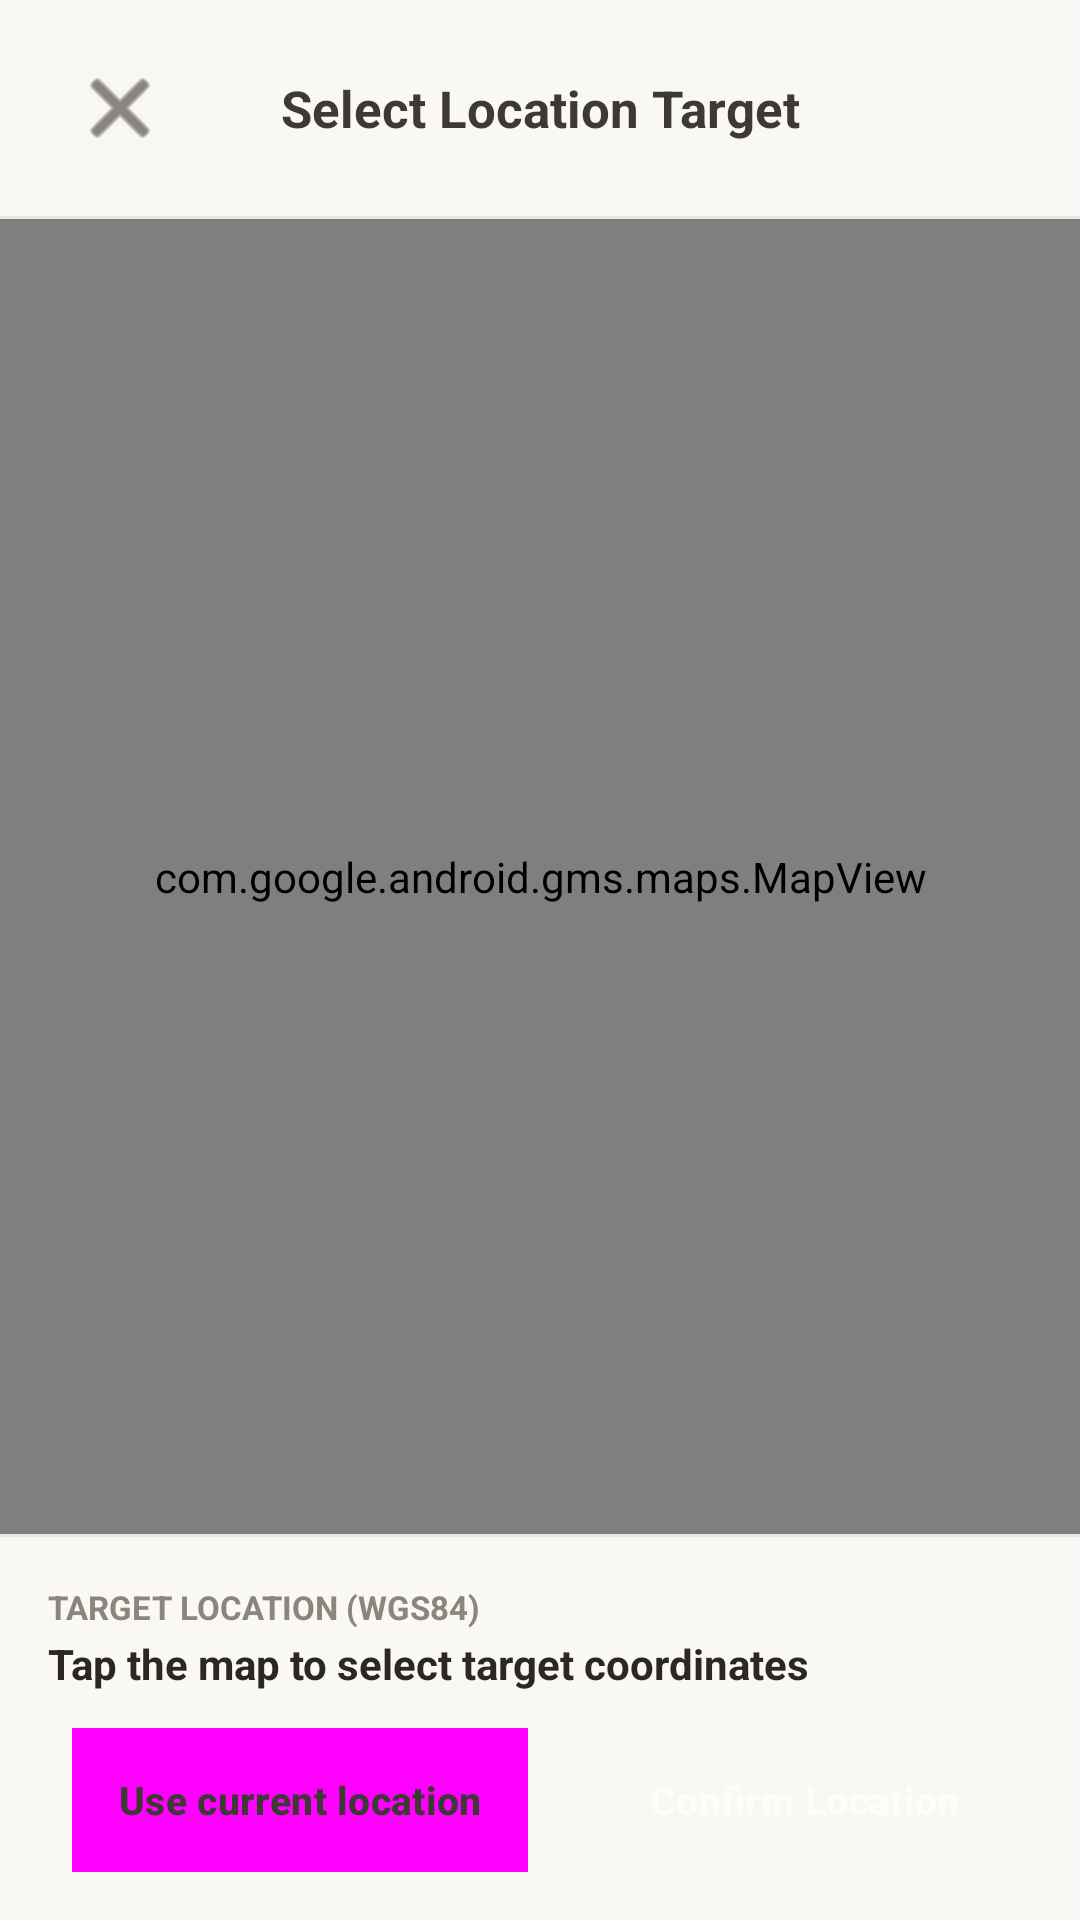

Write the Android layout XML for this screen, with the resource values it uses.
<!-- AndroidManifest.xml: application theme Theme.TimeCapsule -->
<!-- res/layout/dialog_s05_map_target.xml -->
<?xml version="1.0" encoding="utf-8"?>
<LinearLayout xmlns:android="http://schemas.android.com/apk/res/android"
    xmlns:app="http://schemas.android.com/apk/res-auto"
    android:id="@+id/dialogMapRoot"
    android:layout_width="match_parent"
    android:layout_height="match_parent"
    android:background="#FAF8F5"
    android:orientation="vertical">

    
    <LinearLayout
        android:layout_width="match_parent"
        android:layout_height="wrap_content"
        android:gravity="center_vertical"
        android:orientation="horizontal"
        android:paddingHorizontal="16dp"
        android:paddingTop="12dp"
        android:paddingBottom="12dp">

        <ImageButton
            android:id="@+id/btnCloseMap"
            android:layout_width="48dp"
            android:layout_height="48dp"
            android:background="?attr/selectableItemBackgroundBorderless"
            android:contentDescription="@string/s05_map_cd_close"
            android:src="@android:drawable/ic_menu_close_clear_cancel"
            app:tint="#3D3933" />

        <TextView
            android:id="@+id/tvMapHeaderTitle"
            android:layout_width="0dp"
            android:layout_height="wrap_content"
            android:layout_weight="1"
            android:gravity="center"
            android:text="@string/s05_map_title"
            android:textColor="#3D3933"
            android:textSize="17sp"
            android:textStyle="bold" />

        <View
            android:layout_width="48dp"
            android:layout_height="48dp" />
    </LinearLayout>

    <View
        android:layout_width="match_parent"
        android:layout_height="1dp"
        android:background="#ECE7DE" />

    
    <FrameLayout
        android:layout_width="match_parent"
        android:layout_height="0dp"
        android:layout_weight="1">

        <com.google.android.gms.maps.MapView
            android:id="@+id/mapView"
            android:layout_width="match_parent"
            android:layout_height="match_parent" />

        <ProgressBar
            android:id="@+id/mapProgressBar"
            style="?android:attr/progressBarStyle"
            android:layout_width="wrap_content"
            android:layout_height="wrap_content"
            android:layout_gravity="center"
            android:visibility="gone" />
    </FrameLayout>

    <View
        android:layout_width="match_parent"
        android:layout_height="1dp"
        android:background="#ECE7DE" />

    
    <LinearLayout
        android:layout_width="match_parent"
        android:layout_height="wrap_content"
        android:background="#FAF8F5"
        android:orientation="vertical"
        android:padding="16dp">

        <TextView
            android:id="@+id/tvSelectedCoordinatesLabel"
            android:layout_width="match_parent"
            android:layout_height="wrap_content"
            android:text="@string/s05_map_label_coordinates"
            android:textColor="#8C857B"
            android:textSize="11sp"
            android:textStyle="bold" />

        <TextView
            android:id="@+id/tvSelectedCoordinates"
            android:layout_width="match_parent"
            android:layout_height="wrap_content"
            android:layout_marginTop="2dp"
            android:text="@string/s05_map_hint_tap"
            android:textColor="#2B2723"
            android:textSize="14sp"
            android:textStyle="bold" />

        <TextView
            android:id="@+id/tvMapStatus"
            android:layout_width="match_parent"
            android:layout_height="wrap_content"
            android:layout_marginTop="4dp"
            android:textColor="#B00020"
            android:textSize="12sp"
            android:visibility="gone" />

        
        <LinearLayout
            style="?android:attr/buttonBarStyle"
            android:layout_width="match_parent"
            android:layout_height="wrap_content"
            android:layout_marginTop="12dp"
            android:orientation="horizontal">

            <Button
                android:id="@+id/btnUseCurrentLocation"
                style="?android:attr/buttonBarButtonStyle"
                android:layout_width="0dp"
                android:layout_height="wrap_content"
                android:layout_marginEnd="8dp"
                android:layout_weight="1"
                android:background="#ECE7DF"
                android:paddingVertical="10dp"
                android:text="@string/s05_map_btn_current_location"
                android:textColor="#3D3933"
                android:textSize="13sp"
                android:textStyle="bold" />

            <Button
                android:id="@+id/btnConfirmLocation"
                style="?android:attr/buttonBarButtonStyle"
                android:layout_width="0dp"
                android:layout_height="wrap_content"
                android:layout_marginStart="8dp"
                android:layout_weight="1"
                android:backgroundTint="#865B4B"
                android:paddingVertical="10dp"
                android:text="@string/s05_map_btn_confirm"
                android:textColor="#FFFDF9"
                android:textSize="13sp"
                android:textStyle="bold" />
        </LinearLayout>

    </LinearLayout>
</LinearLayout>
<!-- resources referenced by this layout -->
<resources>
  <string name="s05_map_btn_confirm">Confirm Location</string>
  <string name="s05_map_btn_current_location">Use current location</string>
  <string name="s05_map_cd_close">Close map selector</string>
  <string name="s05_map_hint_tap">Tap the map to select target coordinates</string>
  <string name="s05_map_label_coordinates">TARGET LOCATION (WGS84)</string>
  <string name="s05_map_title">Select Location Target</string>
  <style name="Theme.TimeCapsule" parent="Theme.Material3.DayNight.NoActionBar" />
</resources>
